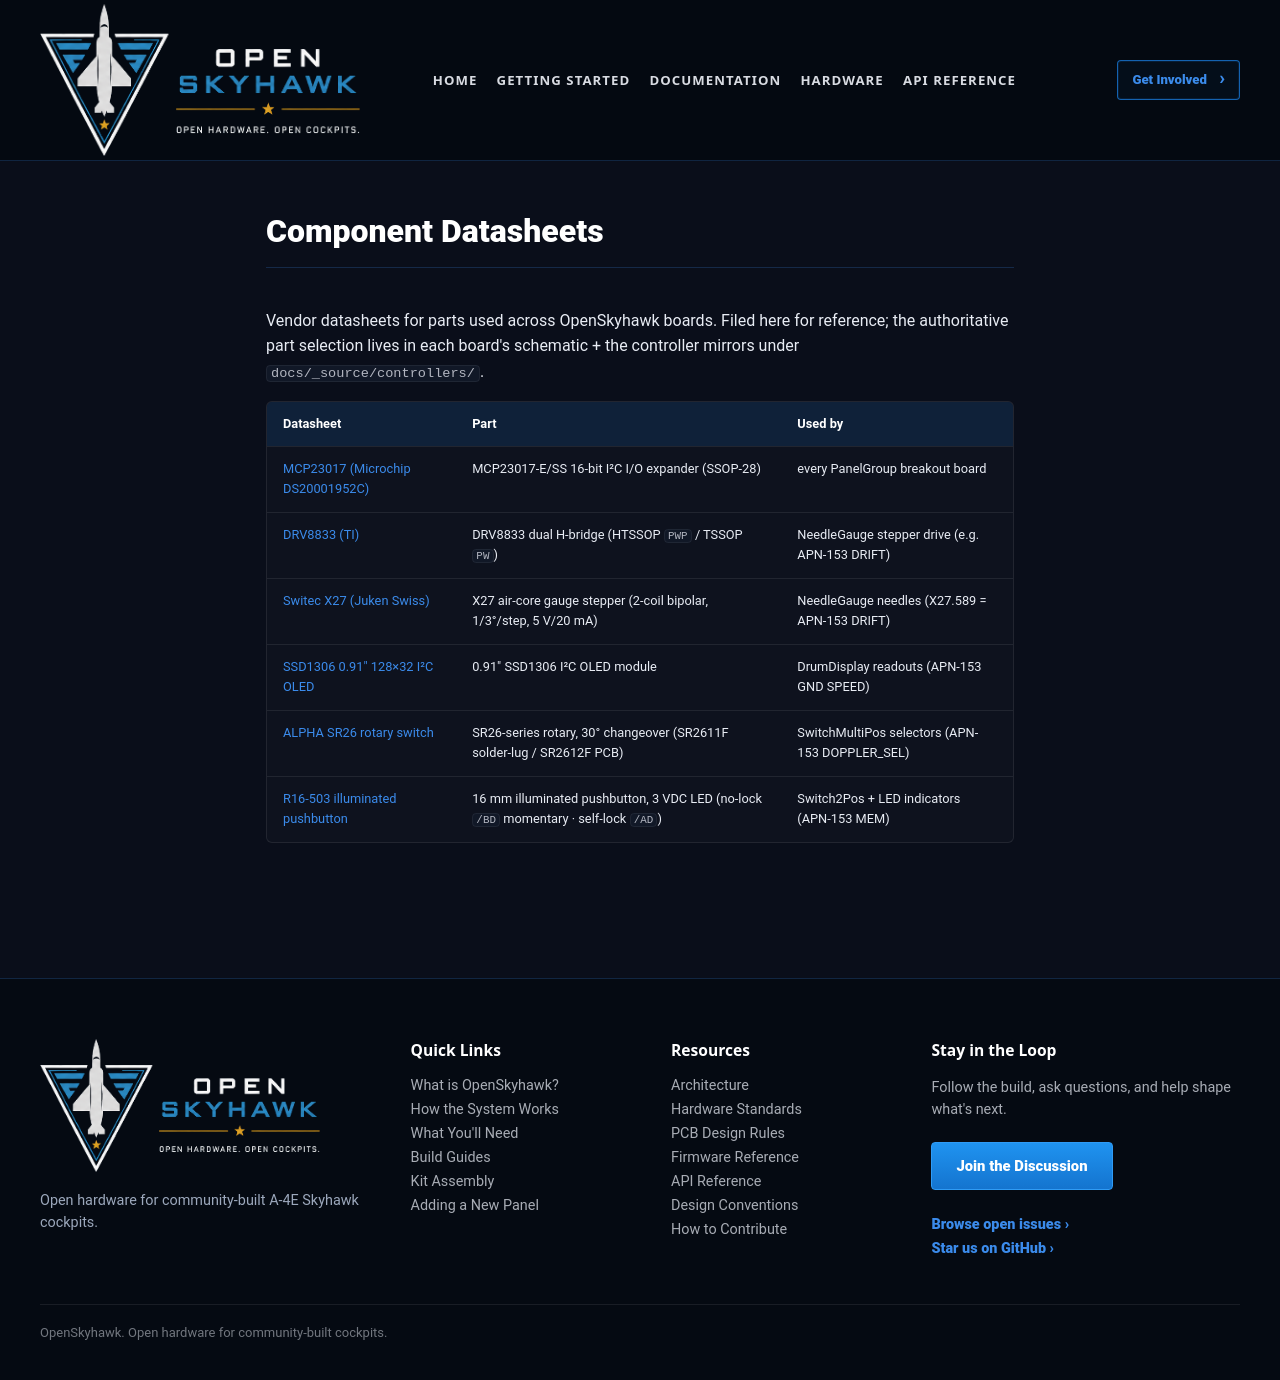

repository: OpenSkyHawk/OpenSkyhawk · page: References/datasheets/index.html · generator: mkdocs

# Component Datasheets

Vendor datasheets for parts used across OpenSkyhawk boards. Filed here for reference; the
authoritative part selection lives in each board's schematic + the controller mirrors under
`docs/_source/controllers/`.

| Datasheet | Part | Used by |
|---|---|---|
| [MCP23017 (Microchip DS20001952C)](MCP23017_Microchip_DS20001952C.pdf) | MCP23017-E/SS 16-bit I²C I/O expander (SSOP-28) | every PanelGroup breakout board |
| [DRV8833 (TI)](DRV8833_TI_motor-driver.pdf) | DRV8833 dual H-bridge (HTSSOP `PWP` / TSSOP `PW`) | NeedleGauge stepper drive (e.g. APN-153 DRIFT) |
| [Switec X27 (Juken Swiss)](Switec_X27_stepper_JukenSwiss.pdf) | X27 air-core gauge stepper (2-coil bipolar, 1/3°/step, 5 V/20 mA) | NeedleGauge needles (X27.589 = APN-153 DRIFT) |
| [SSD1306 0.91″ 128×32 I²C OLED](SSD1306_OLED_0.91in_128x32_I2C.pdf) | 0.91″ SSD1306 I²C OLED module | DrumDisplay readouts (APN-153 GND SPEED) |
| [ALPHA SR26 rotary switch](ALPHA_SR26_rotary-switch.pdf) | SR26-series rotary, 30° changeover (SR2611F solder-lug / SR2612F PCB) | SwitchMultiPos selectors (APN-153 DOPPLER_SEL) |
| [R16-503 illuminated pushbutton](R16-503_illuminated_pushbutton.pdf) | 16 mm illuminated pushbutton, 3 VDC LED (no-lock `/BD` momentary · self-lock `/AD`) | Switch2Pos + LED indicators (APN-153 MEM) |
